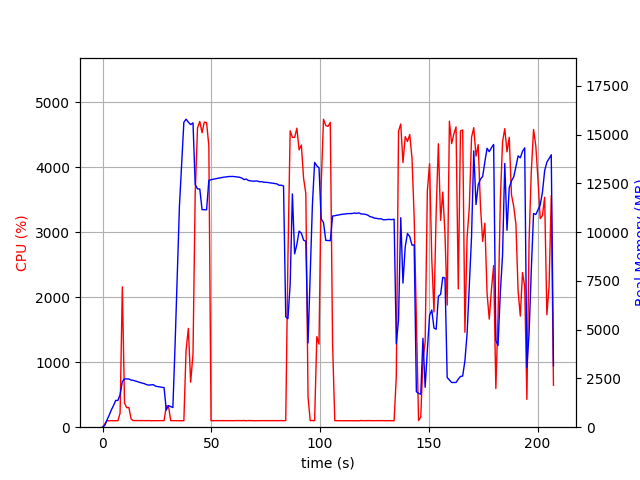

The table this chart was drawn from, first rows:
elapsed_time, nproc, cpu, mem_real, mem_virtual
3.7670135498046875e-05, 1, 0.0, 8.086, 3185
1.007, 1, 47.6, 91.55, 774.2
2.015, 1, 100.2, 359.5, 1894
3.024, 1, 99.2, 611.5, 3180
4.032, 1, 100.2, 881.5, 3180
5.041, 1, 100.1, 1110, 5740
6.049, 1, 99.2, 1372, 5228
7.057, 1, 100.2, 1372, 5228
8.066, 1, 215.1, 1666, 9334
9.096, 1, 2158, 2340, 10050
10.1, 1, 371.8, 2480, 10194
11.11, 1, 300.4, 2478, 10194
12.12, 1, 301.5, 2471, 10234
13.13, 1, 124.9, 2418, 10234
14.14, 1, 101.2, 2401, 10234
15.15, 1, 101.9, 2369, 10234
16.16, 1, 101.0, 2334, 10234
17.17, 1, 101.9, 2294, 10234
18.18, 1, 101.0, 2266, 10234
19.19, 1, 100.0, 2234, 10234
20.2, 1, 100.8, 2184, 10234
21.21, 1, 101.9, 2159, 10234
22.22, 1, 99.9, 2168, 10330
23.23, 1, 100.0, 2184, 10330
24.25, 1, 100.9, 2115, 10330
25.26, 1, 100.9, 2082, 10330
26.27, 1, 101.1, 2069, 10330
27.28, 1, 100.9, 2047, 10330
28.29, 1, 100.9, 2030, 10330
29.3, 1, 323.2, 882.2, 10454
30.31, 1, 331.7, 1107, 12110
31.32, 1, 100.8, 1059, 12110
32.33, 1, 100.8, 1007, 12110
33.34, 1, 100.0, 4213, 38352
34.35, 1, 100.0, 7788, 38352
35.36, 1, 101.9, 11381, 38352
36.37, 1, 101.0, 13507, 38352
37.38, 1, 99.9, 15640, 38352
38.39, 1, 1182, 15795, 38432
39.45, 1, 1520, 15641, 38432
40.51, 1, 691.9, 15520, 38432
41.59, 1, 1126, 15606, 38437
42.6, 1, 3598, 12444, 38437
43.66, 1, 4603, 12224, 38437
44.7, 1, 4704, 12215, 38437
45.75, 1, 4530, 11158, 38437
46.79, 1, 4695, 11151, 38437
47.83, 1, 4685, 11147, 38437
48.87, 1, 4330, 12658, 39700
49.88, 1, 99.2, 12688, 39700
50.89, 1, 100.1, 12718, 39700
51.89, 1, 101.2, 12735, 39700
52.9, 1, 100.0, 12763, 39700
53.91, 1, 100.2, 12781, 39700
54.92, 1, 101.2, 12806, 39700
55.93, 1, 100.2, 12824, 39700
56.94, 1, 101.1, 12836, 39700
57.95, 1, 100.2, 12855, 39700
58.95, 1, 101.1, 12855, 39700
59.97, 1, 99.8, 12859, 39700
... 145 more rows
